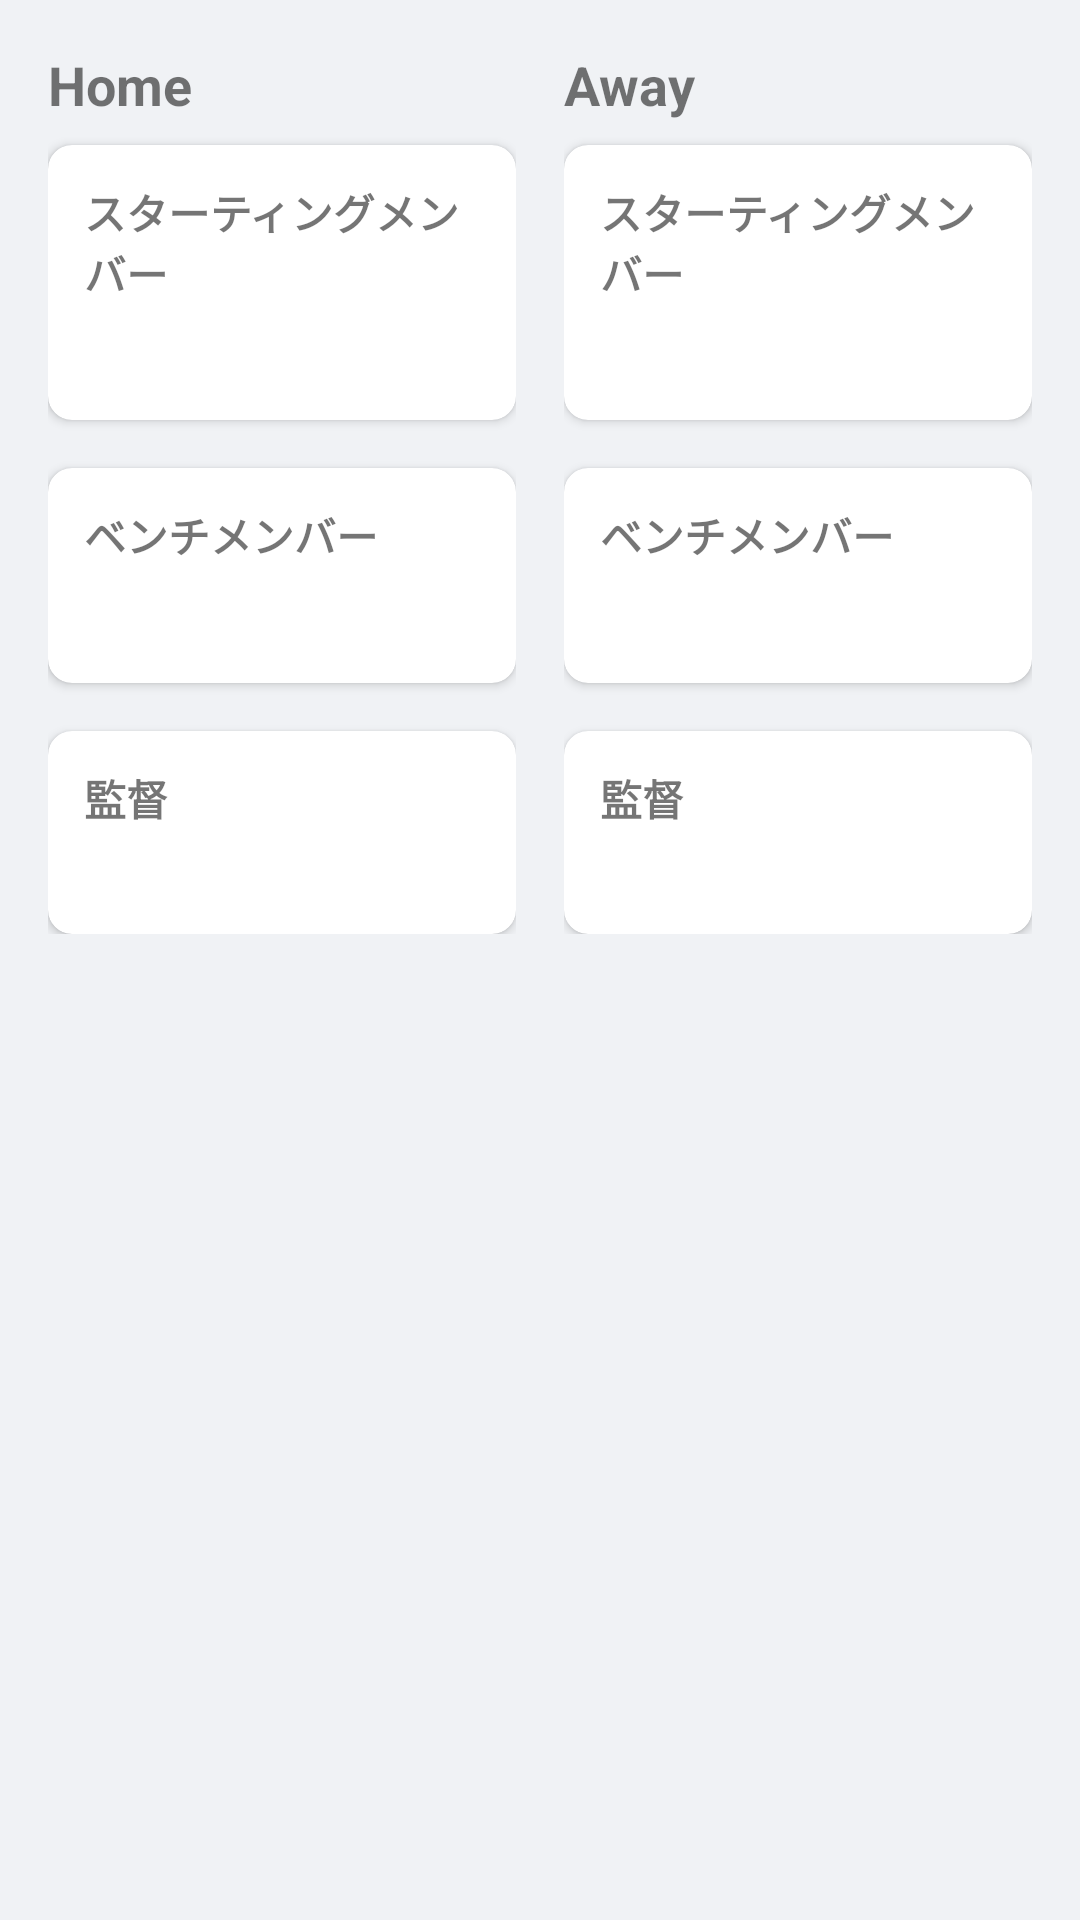

Reconstruct the res/layout file that produces this screen, plus the resources it refers to.
<!-- AndroidManifest.xml: application theme Theme.Kicklog -->
<!-- res/layout/fragment_lineup.xml -->
<?xml version="1.0" encoding="utf-8"?>
<ScrollView xmlns:android="http://schemas.android.com/apk/res/android"
    xmlns:app="http://schemas.android.com/apk/res-auto"
    xmlns:tools="http://schemas.android.com/tools"
    android:layout_width="match_parent"
    android:layout_height="match_parent"
    android:background="#F0F2F5">

    <LinearLayout
        android:layout_width="match_parent"
        android:layout_height="wrap_content"
        android:baselineAligned="false"
        android:orientation="horizontal"
        android:padding="8dp">

        <LinearLayout
            android:layout_width="0dp"
            android:layout_height="wrap_content"
            android:layout_margin="8dp"
            android:layout_weight="1"
            android:orientation="vertical">

            <TextView
                android:layout_width="wrap_content"
                android:layout_height="wrap_content"
                android:layout_marginBottom="8dp"
                android:text="Home"
                android:textSize="18sp"
                android:textStyle="bold" />

            <androidx.cardview.widget.CardView
                android:layout_width="match_parent"
                android:layout_height="wrap_content"
                app:cardCornerRadius="8dp"
                app:cardElevation="2dp"
                android:layout_marginBottom="16dp">
                <LinearLayout
                    android:layout_width="match_parent"
                    android:layout_height="wrap_content"
                    android:orientation="vertical"
                    android:padding="12dp">
                    <TextView
                        android:layout_width="wrap_content"
                        android:layout_height="wrap_content"
                        android:text="スターティングメンバー"
                        android:textStyle="bold"
                        android:layout_marginBottom="8dp"/>
                    <TextView
                        android:id="@+id/textViewHomeLineup"
                        android:layout_width="wrap_content"
                        android:layout_height="wrap_content"
                        android:lineSpacingExtra="6dp"
                        tools:text="Player 1\nPlayer 2" />
                </LinearLayout>
            </androidx.cardview.widget.CardView>

            <androidx.cardview.widget.CardView
                android:layout_width="match_parent"
                android:layout_height="wrap_content"
                app:cardCornerRadius="8dp"
                app:cardElevation="2dp"
                android:layout_marginBottom="16dp">
                <LinearLayout
                    android:layout_width="match_parent"
                    android:layout_height="wrap_content"
                    android:orientation="vertical"
                    android:padding="12dp">
                    <TextView
                        android:layout_width="wrap_content"
                        android:layout_height="wrap_content"
                        android:text="ベンチメンバー"
                        android:textStyle="bold"
                        android:layout_marginBottom="8dp"/>
                    <TextView
                        android:id="@+id/textViewHomeBench"
                        android:layout_width="wrap_content"
                        android:layout_height="wrap_content"
                        android:lineSpacingExtra="6dp"
                        tools:text="Bench Player 1\nBench Player 2" />
                </LinearLayout>
            </androidx.cardview.widget.CardView>

            <androidx.cardview.widget.CardView
                android:layout_width="match_parent"
                android:layout_height="wrap_content"
                app:cardCornerRadius="8dp"
                app:cardElevation="2dp">
                <LinearLayout
                    android:layout_width="match_parent"
                    android:layout_height="wrap_content"
                    android:orientation="vertical"
                    android:padding="12dp">
                    <TextView
                        android:layout_width="wrap_content"
                        android:layout_height="wrap_content"
                        android:text="監督"
                        android:textStyle="bold"
                        android:layout_marginBottom="4dp"/>
                    <TextView
                        android:id="@+id/textViewHomeCoach"
                        android:layout_width="wrap_content"
                        android:layout_height="wrap_content"
                        tools:text="Coach Name"/>
                </LinearLayout>
            </androidx.cardview.widget.CardView>
        </LinearLayout>

        <LinearLayout
            android:layout_width="0dp"
            android:layout_height="wrap_content"
            android:layout_margin="8dp"
            android:layout_weight="1"
            android:orientation="vertical">
            <TextView
                android:layout_width="wrap_content"
                android:layout_height="wrap_content"
                android:text="Away"
                android:textStyle="bold"
                android:textSize="18sp"
                android:layout_marginBottom="8dp"/>
            <androidx.cardview.widget.CardView
                android:layout_width="match_parent"
                android:layout_height="wrap_content"
                app:cardCornerRadius="8dp"
                app:cardElevation="2dp"
                android:layout_marginBottom="16dp">
                <LinearLayout android:layout_width="match_parent" android:layout_height="wrap_content" android:orientation="vertical" android:padding="12dp">
                    <TextView android:layout_width="wrap_content" android:layout_height="wrap_content" android:text="スターティングメンバー" android:textStyle="bold" android:layout_marginBottom="8dp"/>
                    <TextView android:id="@+id/textViewAwayLineup" android:layout_width="wrap_content" android:layout_height="wrap_content" android:lineSpacingExtra="6dp"/>
                </LinearLayout>
            </androidx.cardview.widget.CardView>
            <androidx.cardview.widget.CardView
                android:layout_width="match_parent"
                android:layout_height="wrap_content"
                app:cardCornerRadius="8dp"
                app:cardElevation="2dp"
                android:layout_marginBottom="16dp">
                <LinearLayout android:layout_width="match_parent" android:layout_height="wrap_content" android:orientation="vertical" android:padding="12dp">
                    <TextView android:layout_width="wrap_content" android:layout_height="wrap_content" android:text="ベンチメンバー" android:textStyle="bold" android:layout_marginBottom="8dp"/>
                    <TextView android:id="@+id/textViewAwayBench" android:layout_width="wrap_content" android:layout_height="wrap_content" android:lineSpacingExtra="6dp"/>
                </LinearLayout>
            </androidx.cardview.widget.CardView>
            <androidx.cardview.widget.CardView
                android:layout_width="match_parent"
                android:layout_height="wrap_content"
                app:cardCornerRadius="8dp"
                app:cardElevation="2dp">
                <LinearLayout android:layout_width="match_parent" android:layout_height="wrap_content" android:orientation="vertical" android:padding="12dp">
                    <TextView android:layout_width="wrap_content" android:layout_height="wrap_content" android:text="監督" android:textStyle="bold" android:layout_marginBottom="4dp"/>
                    <TextView android:id="@+id/textViewAwayCoach" android:layout_width="wrap_content" android:layout_height="wrap_content"/>
                </LinearLayout>
            </androidx.cardview.widget.CardView>
        </LinearLayout>
    </LinearLayout>
</ScrollView>
<!-- resources referenced by this layout -->
<resources>
  <style name="Theme.Kicklog" parent="Theme.MaterialComponents.DayNight.DarkActionBar">
          
          <item name="colorPrimary">@color/purple_500</item>
          <item name="colorPrimaryVariant">@color/purple_700</item>
          <item name="colorOnPrimary">@color/white</item>
          
          <item name="colorSecondary">@color/teal_200</item>
          <item name="colorSecondaryVariant">@color/teal_700</item>
          <item name="colorOnSecondary">@color/black</item>
          
          <item name="android:statusBarColor">?attr/colorPrimaryVariant</item>
          
      </style>
  <color name="purple_500">#FF6200EE</color>
  <color name="purple_700">#FF3700B3</color>
  <color name="white">#FFFFFFFF</color>
  <color name="teal_200">#FF03DAC5</color>
  <color name="teal_700">#FF018786</color>
  <color name="black">#FF000000</color>
</resources>
